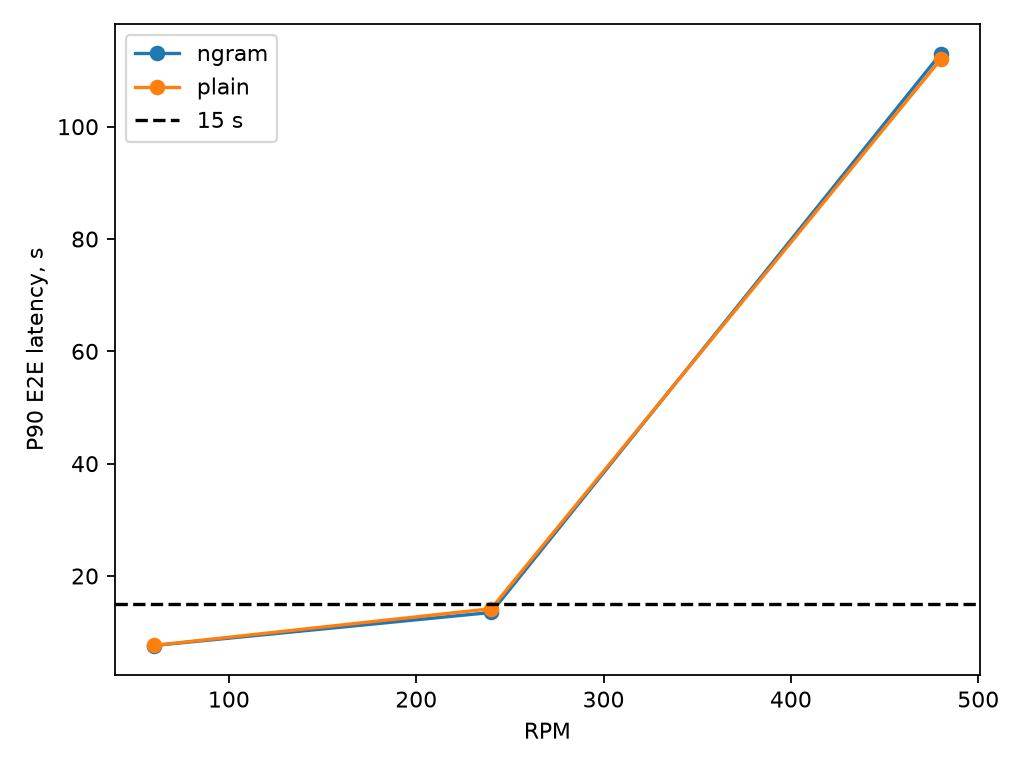

Source data for this figure (header and first rows):
run, mean_s, p90_s, samples, throughput_rps
ngram-load-240, 9.406, 13.51, 1199, 3.89
ngram-load-480, 69.16, 113, 2132, 5.11
ngram-load-60, 5.651, 7.617, 299, 0.98
plain-load-60, 5.865, 7.639, 299, 0.98
plain-load-240, 10.23, 14.17, 1198, 3.89
plain-load-480, 69.62, 112, 1773, 4.25
